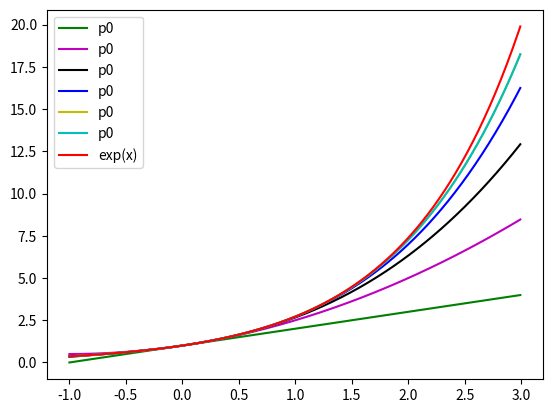

Generate this figure with matplotlib:

p0 = lambda a : 1 + 0*a
p1 = lambda a : 1 + a
p2 = lambda a : 1 + a + a**2/2
p3 = lambda a : 1 + a + a**2/2 + a**3/6
p4 = lambda a : 1 + a + a**2/2 + a**3/6 + a**4/24
p5 = lambda a : 1 + a + a**2/2 + a**3/6 + a**4/24 + a**5/120

import numpy as np

x = np.arange(-1, 3, 0.01)

import matplotlib.pyplot as plt

fig, ax = plt.subplots()
ax.plot(x, p1(x), 'g', label='p0')
ax.plot(x, p2(x), 'm', label='p0')
ax.plot(x, p3(x), 'k', label='p0')
ax.plot(x, p4(x), 'b', label='p0')
ax.plot(x, p5(x), 'y', label='p0')
ax.plot(x, p5(x), 'c', label='p0') # most accurate taylor-polynomial

ax.plot(x, np.exp(x), 'r', label='exp(x)') # actual function

legend = ax.legend(loc='best')
plt.show()